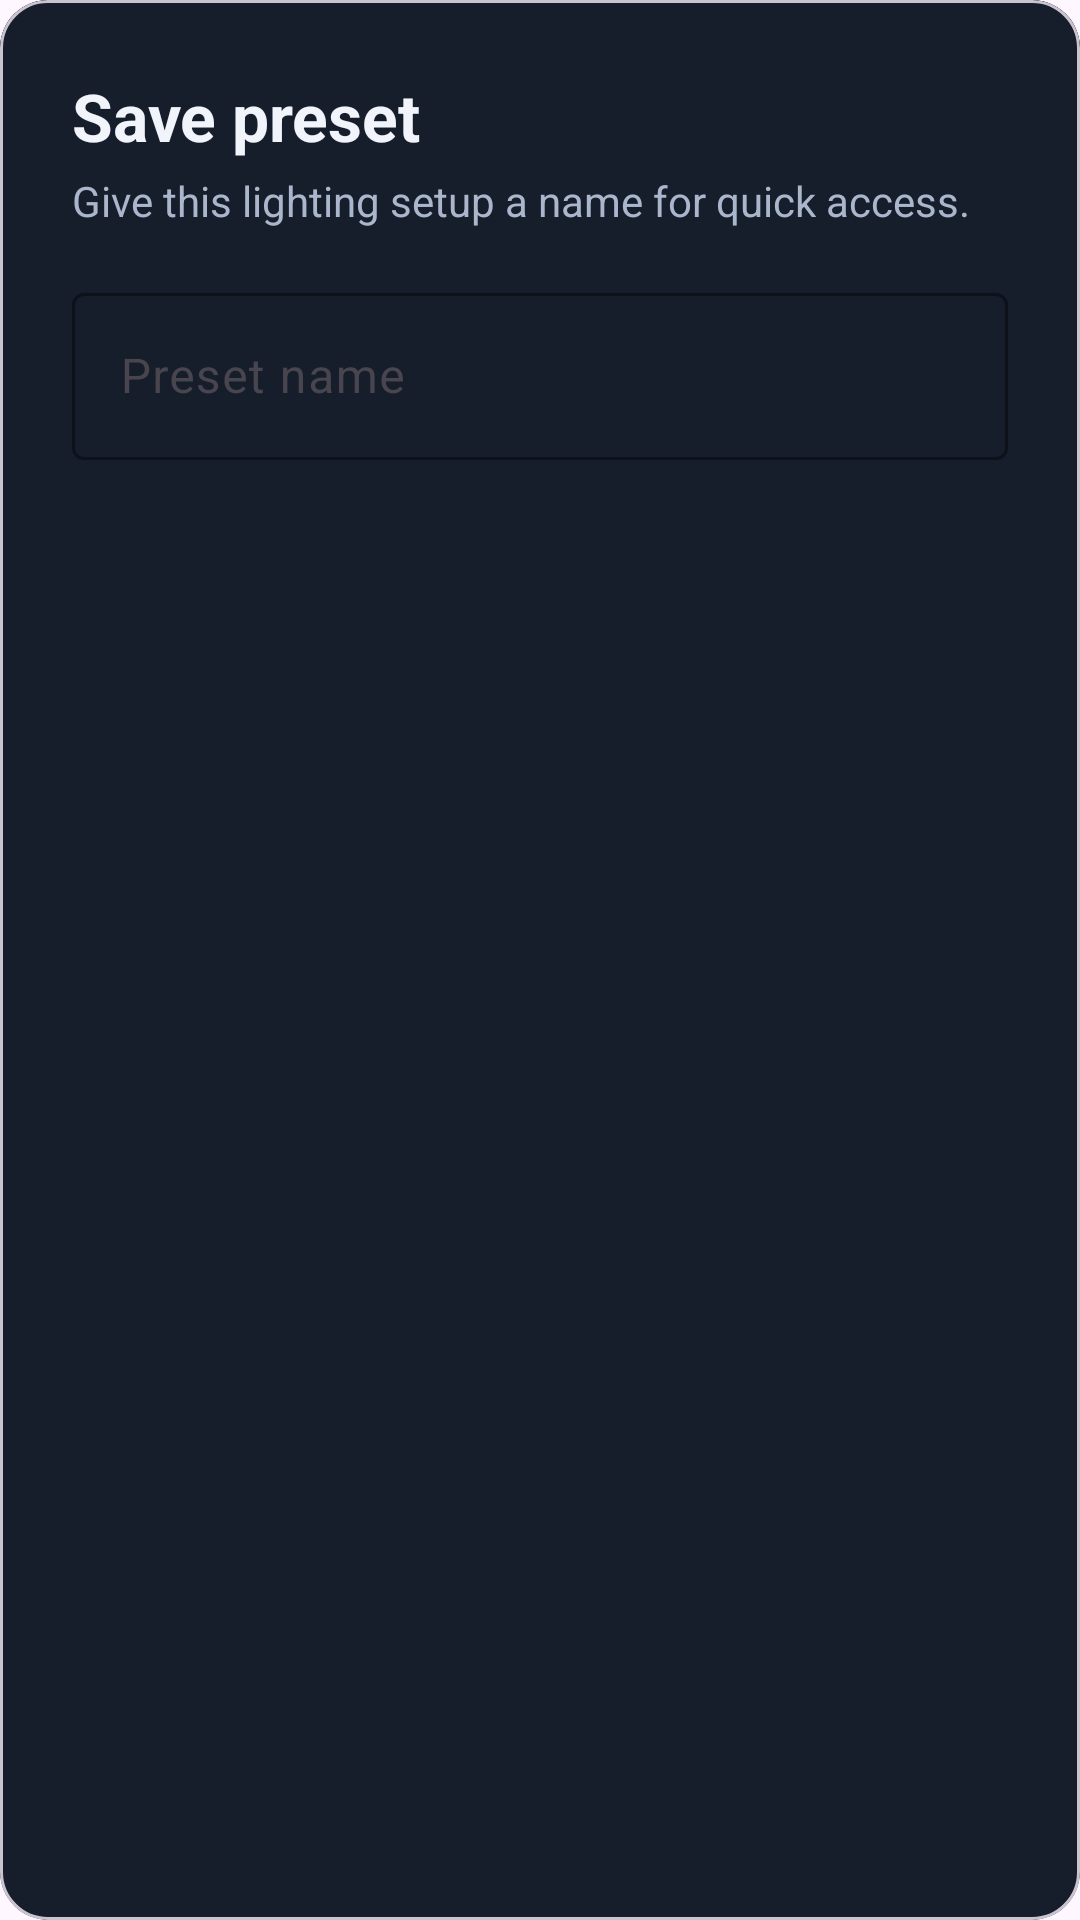

Produce the Android XML layout that renders to this screen, including the resource entries it uses.
<!-- AndroidManifest.xml: application theme Theme.DuoFrost -->
<!-- res/layout/dialog_preset_name.xml -->
<?xml version="1.0" encoding="utf-8"?>
<com.google.android.material.card.MaterialCardView
    xmlns:android="http://schemas.android.com/apk/res/android"
    xmlns:app="http://schemas.android.com/apk/res-auto"
    android:layout_width="match_parent"
    android:layout_height="wrap_content"
    app:cardCornerRadius="16dp"
    app:cardElevation="0dp"
    app:cardBackgroundColor="@color/bifrost_card"
    android:layout_margin="16dp">

    <LinearLayout
        android:layout_width="match_parent"
        android:layout_height="wrap_content"
        android:orientation="vertical"
        android:padding="24dp"
        android:background="@color/bifrost_card">

        <TextView
            android:id="@+id/dialogTitle"
            android:layout_width="wrap_content"
            android:layout_height="wrap_content"
            android:text="@string/gui_dialog_save_preset"
            android:textColor="@color/bifrost_text"
            android:textSize="22sp"
            android:textStyle="bold"
            android:layout_marginBottom="4dp"
            android:accessibilityHeading="true"
            android:lineSpacingExtra="3dp" />

        <TextView
            android:id="@+id/dialogSubtitle"
            android:layout_width="wrap_content"
            android:layout_height="wrap_content"
            android:text="@string/gui_dialog_save_preset_description"
            android:textColor="@color/bifrost_text_secondary"
            android:textSize="14sp"
            android:layout_marginBottom="16dp"
            android:lineSpacingExtra="3dp" />

        <com.google.android.material.textfield.TextInputLayout
            android:id="@+id/presetNameInputLayout"
            android:layout_width="match_parent"
            android:layout_height="wrap_content"
            android:hint="Preset name"
            app:boxBackgroundMode="outline"
            app:boxStrokeColor="@color/bifrost_accent"
            app:hintTextColor="@color/bifrost_text_secondary">

            <com.google.android.material.textfield.TextInputEditText
                android:id="@+id/presetNameInput"
                android:layout_width="match_parent"
                android:layout_height="wrap_content"
                android:textColor="@color/bifrost_text"
                android:textColorHint="@color/bifrost_text_secondary"
                android:textSize="16sp"
                android:minHeight="48dp" />
        </com.google.android.material.textfield.TextInputLayout>

        <com.google.android.material.button.MaterialButton
            android:id="@+id/presetCustomImageButton"
            android:layout_width="match_parent"
            android:layout_height="wrap_content"
            android:layout_marginTop="12dp"
            android:text="Use custom image"
            android:textAllCaps="false"
            android:textColor="@color/bifrost_text"
            android:visibility="gone"
            app:icon="@android:drawable/ic_menu_gallery"
            app:iconGravity="textStart"
            app:iconPadding="8dp"
            app:iconTint="@color/bifrost_text"
            app:strokeColor="@color/bifrost_surface"
            app:strokeWidth="1dp"
            android:textSize="14sp"
            android:minHeight="48dp" />
    </LinearLayout>
</com.google.android.material.card.MaterialCardView>
<!-- resources referenced by this layout -->
<resources>
  <color name="bifrost_accent">#5965DB</color>
  <color name="bifrost_card">#161D2B</color>
  <color name="bifrost_surface">#202A3B</color>
  <color name="bifrost_text">#F1F4FB</color>
  <color name="bifrost_text_secondary">#AAB6CC</color>
  <string name="gui_dialog_save_preset">Save preset</string>
  <string name="gui_dialog_save_preset_description">Give this lighting setup a name for quick access.</string>
  <style name="Theme.DuoFrost" parent="Base.Theme.DuoFrost" />
  <style name="Base.Theme.DuoFrost" parent="Theme.Material3.DayNight.NoActionBar">
      </style>
</resources>
